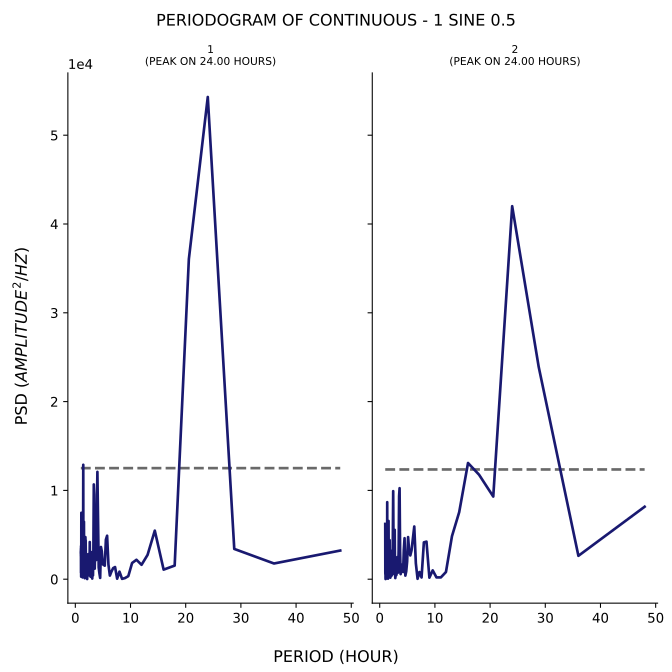

The table this chart was drawn from, first rows:
test, period, psd
1, 48.0, 3229
1, 36.0, 1771
1, 28.8, 3411
1, 24.0, 54304
1, 20.57, 36051
1, 18.0, 1534
1, 16.0, 1080
1, 14.4, 5470
1, 13.09, 2741
1, 12.0, 1624
1, 11.08, 2188
1, 10.29, 1827
1, 9.6, 345.9
1, 9.0, 128.7
1, 8.471, 40.08
1, 8.0, 851.9
1, 7.579, 58.32
1, 7.2, 1369
1, 6.857, 1251
1, 6.545, 862.2
1, 6.261, 409
1, 6.0, 1650
1, 5.76, 4896
1, 5.538, 4462
1, 5.333, 1525
1, 5.143, 1619
1, 4.966, 1687
1, 4.8, 3139
1, 4.645, 3629
1, 4.5, 146.9
1, 4.364, 670
1, 4.235, 1319
1, 4.114, 7044
1, 4.0, 12090
1, 3.892, 6423
1, 3.789, 2164
1, 3.692, 3609
1, 3.6, 3360
1, 3.512, 1190
1, 3.429, 9530
1, 3.349, 10671
1, 3.273, 3283
1, 3.2, 426.6
1, 3.13, 1113
1, 3.064, 74.09
1, 3.0, 303.5
1, 2.939, 3048
1, 2.88, 1247
1, 2.824, 302.9
1, 2.769, 277.1
1, 2.717, 468.2
1, 2.667, 831.5
1, 2.618, 4184
1, 2.571, 410.9
1, 2.526, 1486
1, 2.483, 1724
1, 2.441, 2845
1, 2.4, 1572
1, 2.361, 505.2
1, 2.323, 1792
... 224 more rows
